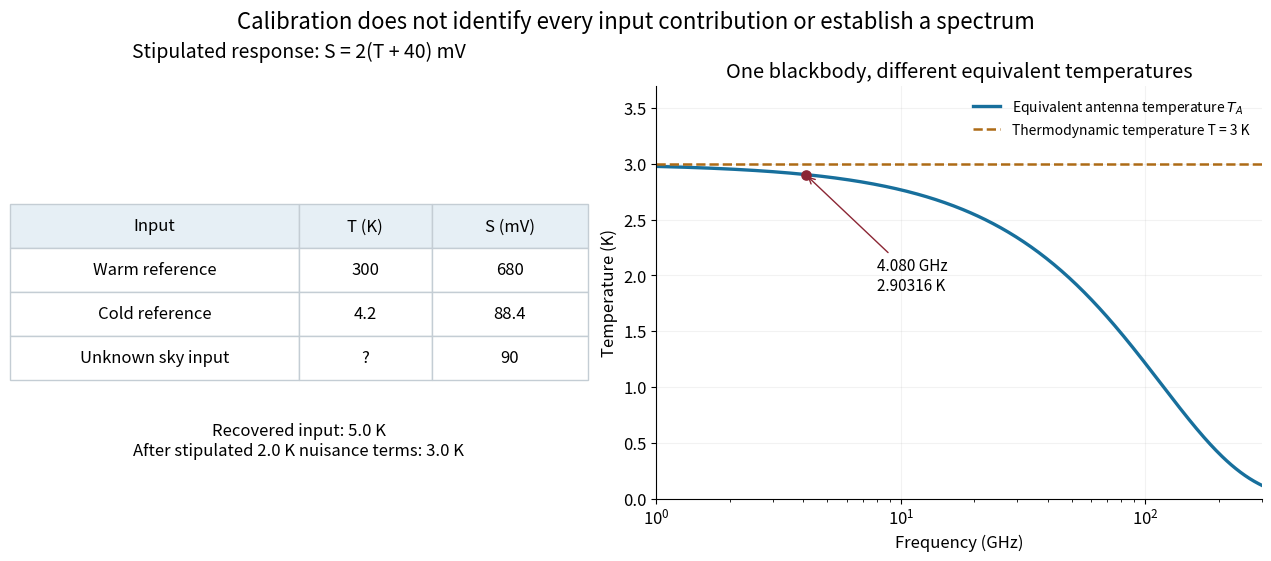

This figure's Python source: (Note: this script raises an exception after producing the figure.)
"""Original stipulated calibration and exact thermal-mode Planck correction."""
from pathlib import Path
import matplotlib
matplotlib.use('Agg')
import matplotlib.pyplot as plt
import numpy as np

H=6.62607015e-34
KB=1.380649e-23


def antenna_temperature(frequency,temperature):
    """Thermal available power divided by k_B, no zero-point contribution."""
    q=H*np.asarray(frequency)/KB
    return q/np.expm1(q/temperature)


def calibrate(sh,sc,ss,th,tc):
    gain=(sh-sc)/(th-tc)
    receiver=(th*sc-tc*sh)/(sh-sc)
    source=tc+(th-tc)*(ss-sc)/(sh-sc)
    return gain,receiver,source


def main():
    plt.rcParams.update({'font.size':12,'figure.facecolor':'white','axes.facecolor':'white'})
    fig,(ax,bx)=plt.subplots(1,2,figsize=(12.6,5.5),gridspec_kw={'width_ratios':[1.05,1.1]},constrained_layout=True)
    ax.axis('off');ax.set_title('Stipulated response: S = 2(T + 40) mV',fontsize=14,pad=20)
    tab=ax.table(cellText=[['Warm reference','300','680'],['Cold reference','4.2','88.4'],['Unknown sky input','?','90']],colLabels=['Input','T (K)','S (mV)'],colWidths=[.5,.23,.27],cellLoc='center',loc='center')
    tab.auto_set_font_size(False);tab.set_fontsize(12);tab.scale(1,2.7)
    for (r,c),cell in tab.get_celld().items():cell.set_facecolor('#e6eff5'if r==0 else'white');cell.set_edgecolor('#c4cdd4')
    g,tr,ts=calibrate(680,88.4,90,300,4.2)
    ax.text(.5,.14,f'Recovered input: {ts:.1f} K\nAfter stipulated 2.0 K nuisance terms: 3.0 K',ha='center',va='center',transform=ax.transAxes,fontsize=12)
    nu=np.geomspace(1e9,300e9,400);ta=antenna_temperature(nu,3.)
    bx.semilogx(nu/1e9,ta,lw=2.4,color='#176f9c',label=r'Equivalent antenna temperature $T_A$')
    bx.axhline(3,color='#ad6b16',ls='--',lw=1.8,label='Thermodynamic temperature T = 3 K')
    point=float(antenna_temperature(4.08e9,3.));bx.scatter([4.08],[point],s=44,color='#8b2634',zorder=3)
    bx.annotate(f'4.080 GHz\n{point:.5f} K',xy=(4.08,point),xytext=(8,1.87),arrowprops={'arrowstyle':'->','color':'#8b2634'},fontsize=11)
    bx.set(xlim=(1,300),ylim=(0,3.7),xlabel='Frequency (GHz)',ylabel='Temperature (K)',title='One blackbody, different equivalent temperatures')
    bx.legend(loc='upper right',fontsize=10,frameon=False);bx.grid(alpha=.16);bx.spines[['top','right']].set_visible(False)
    fig.suptitle('Calibration does not identify every input contribution or establish a spectrum',fontsize=16)
    fig.savefig(Path(__file__).with_suffix('.png').name,dpi=110,facecolor='white');plt.close(fig)


if __name__=='__main__':
    main()
